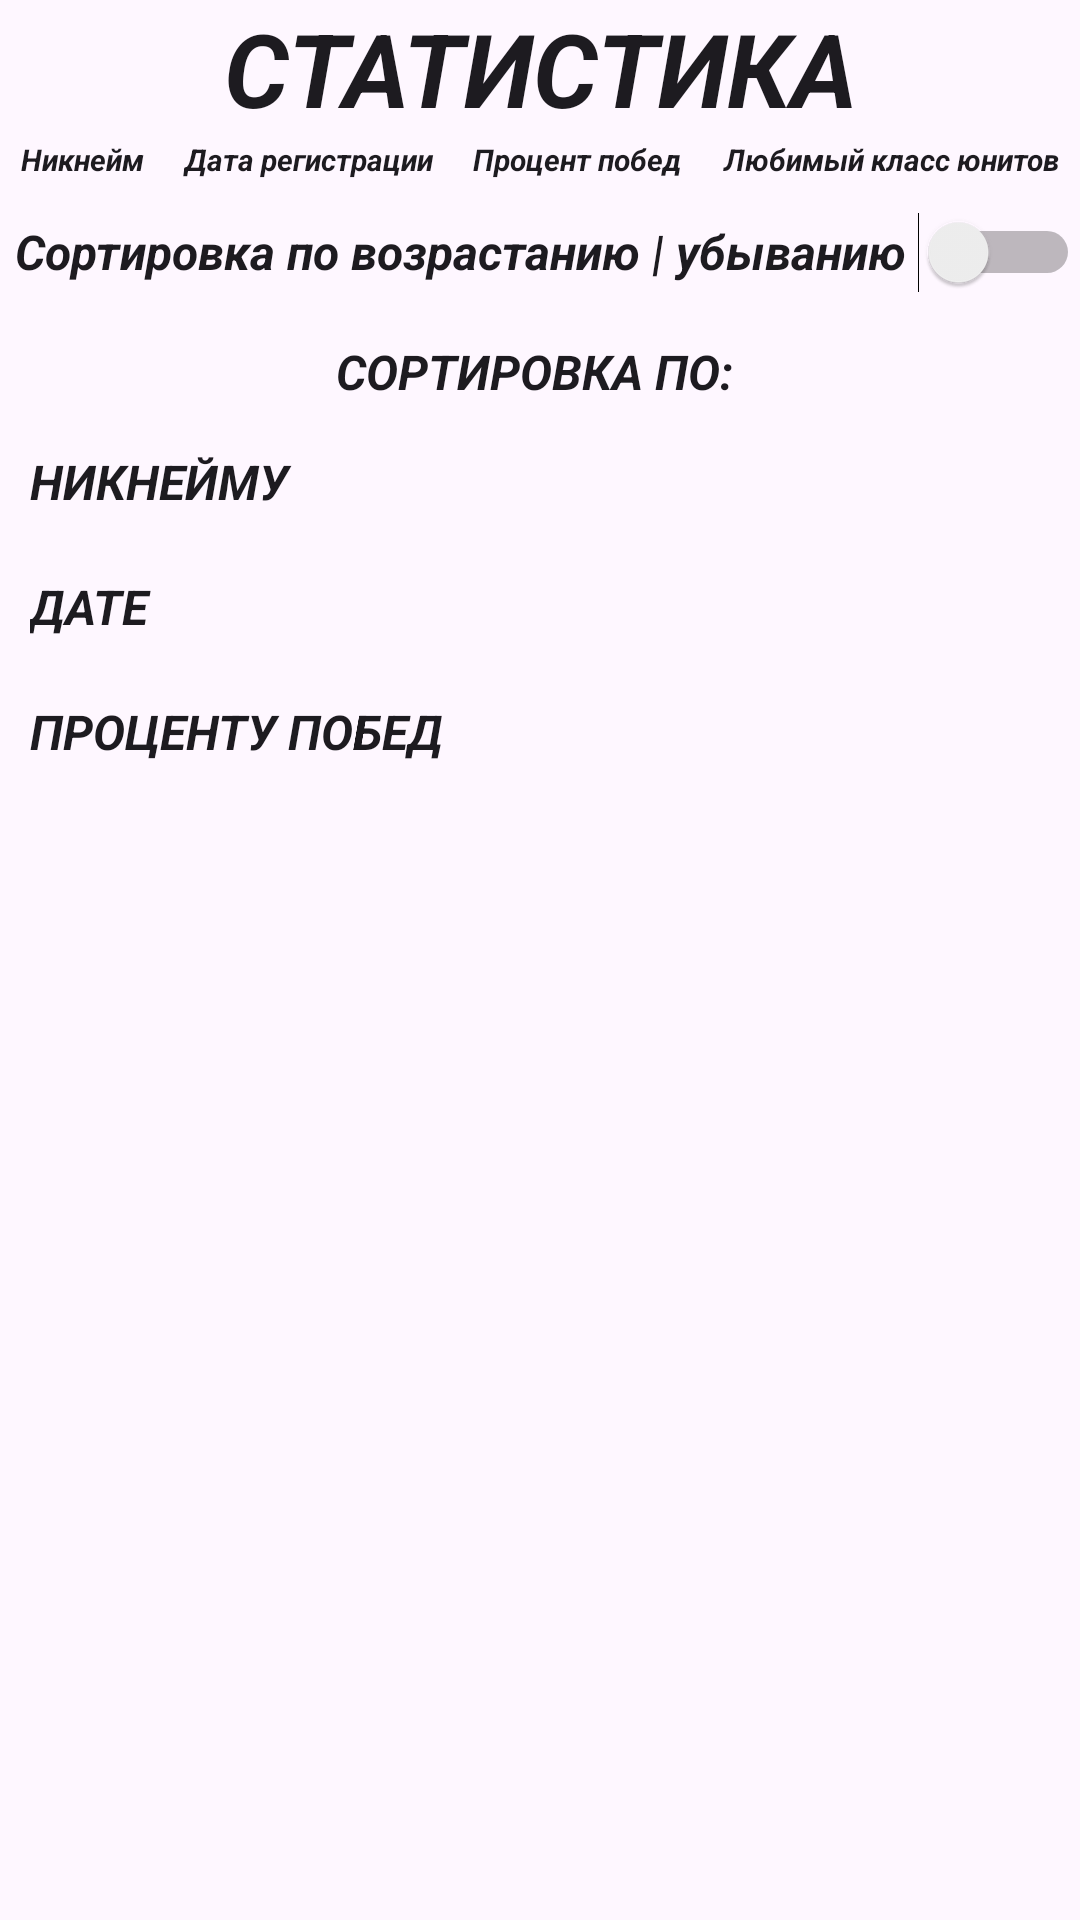

Here is an Android app screen rendered from its layout file. Give the layout XML and the strings, colors and styles it references.
<!-- AndroidManifest.xml: application theme Theme.MyApplication -->
<!-- res/layout/fragment_stat.xml -->
<?xml version="1.0" encoding="utf-8"?>
<LinearLayout xmlns:android="http://schemas.android.com/apk/res/android"
    xmlns:app="http://schemas.android.com/apk/res-auto"
    xmlns:tools="http://schemas.android.com/tools"
    android:layout_width="match_parent"
    android:layout_height="wrap_content"
    android:orientation="vertical"
    android:id="@+id/statistic"
    tools:context=".fragments.StatFragment">

    <TextView
        android:id="@+id/stat_page_header_text"
        android:layout_width="match_parent"
        android:layout_height="wrap_content"
        android:text="Статистика"
        android:textAlignment="center"
        android:textAllCaps="true"
        android:textSize="34sp"
        app:layout_constraintBottom_toBottomOf="parent"
        app:layout_constraintEnd_toEndOf="parent"
        app:layout_constraintHorizontal_bias="0.498"
        app:layout_constraintStart_toStartOf="parent"
        app:layout_constraintTop_toTopOf="parent"
        app:layout_constraintVertical_bias="0.023" />

    <TableLayout
        android:id="@+id/stat_table"
        android:layout_width="match_parent"
        android:layout_height="wrap_content"
        android:layout_marginTop="1dp"
        app:layout_constraintTop_toBottomOf="@+id/stat_page_header_text">

        <TableRow
            android:id="@+id/header_table"
            android:layout_width="match_parent"
            android:layout_height="wrap_content">

            <TextView
                android:layout_weight="1"
                android:text="Никнейм"
                android:textAlignment="center"
                android:textSize="10sp" />

            <TextView
                android:layout_weight="1"
                android:text="Дата регистрации"
                android:textAlignment="center"
                android:textSize="10sp" />

            <TextView
                android:layout_weight="1"
                android:text="Процент побед"
                android:textAlignment="center"
                android:textSize="10sp" />

            <TextView
                android:layout_weight="1"
                android:text="Любимый класс юнитов"
                android:textAlignment="center"
                android:textSize="10sp" />
        </TableRow>
    </TableLayout>

    <Switch
        android:id="@+id/sort_switch"
        android:layout_width="match_parent"
        android:layout_height="48dp"
        android:paddingStart="5dp"
        android:text="Сортировка по возрастанию | убыванию"
        android:textSize="16sp" />

    <TextView
        android:id="@+id/sort_text"
        android:layout_width="match_parent"
        android:layout_height="wrap_content"
        android:layout_margin="5dp"
        android:text="Сортировка по: "
        android:textAlignment="center"
        android:textAllCaps="true"
        android:textSize="16sp" />

    <Button
        android:id="@+id/sort_btn"
        android:layout_width="match_parent"
        android:layout_height="wrap_content"
        android:backgroundTint="#009688"
        android:text="Никнейму"
        android:textAllCaps="true"
        android:textSize="16sp"
        android:layout_margin="10dp"/>

    <Button
        android:id="@+id/sort_btn2"
        android:layout_width="match_parent"
        android:layout_height="wrap_content"
        android:backgroundTint="#009688"
        android:text="Дате"
        android:textAllCaps="true"
        android:textSize="16sp"
        android:layout_margin="10dp"/>

    <Button
        android:id="@+id/sort_btn3"
        android:layout_width="match_parent"
        android:layout_height="wrap_content"
        android:backgroundTint="#009688"
        android:text="Проценту побед"
        android:textAllCaps="true"
        android:textSize="16sp"
        android:layout_margin="10dp"/>

</LinearLayout>
<!-- resources referenced by this layout -->
<resources>
  <style name="Theme.MyApplication" parent="Base.Theme.MyApplication">
          <item name="android:textViewStyle">@font/aldrich</item>
          <item name="android:buttonStyle">@font/aldrich</item>
          <item name="android:textStyle">bold|italic</item>
      </style>
  <style name="Base.Theme.MyApplication" parent="Theme.Material3.DayNight.NoActionBar">
          
          
      </style>
</resources>
